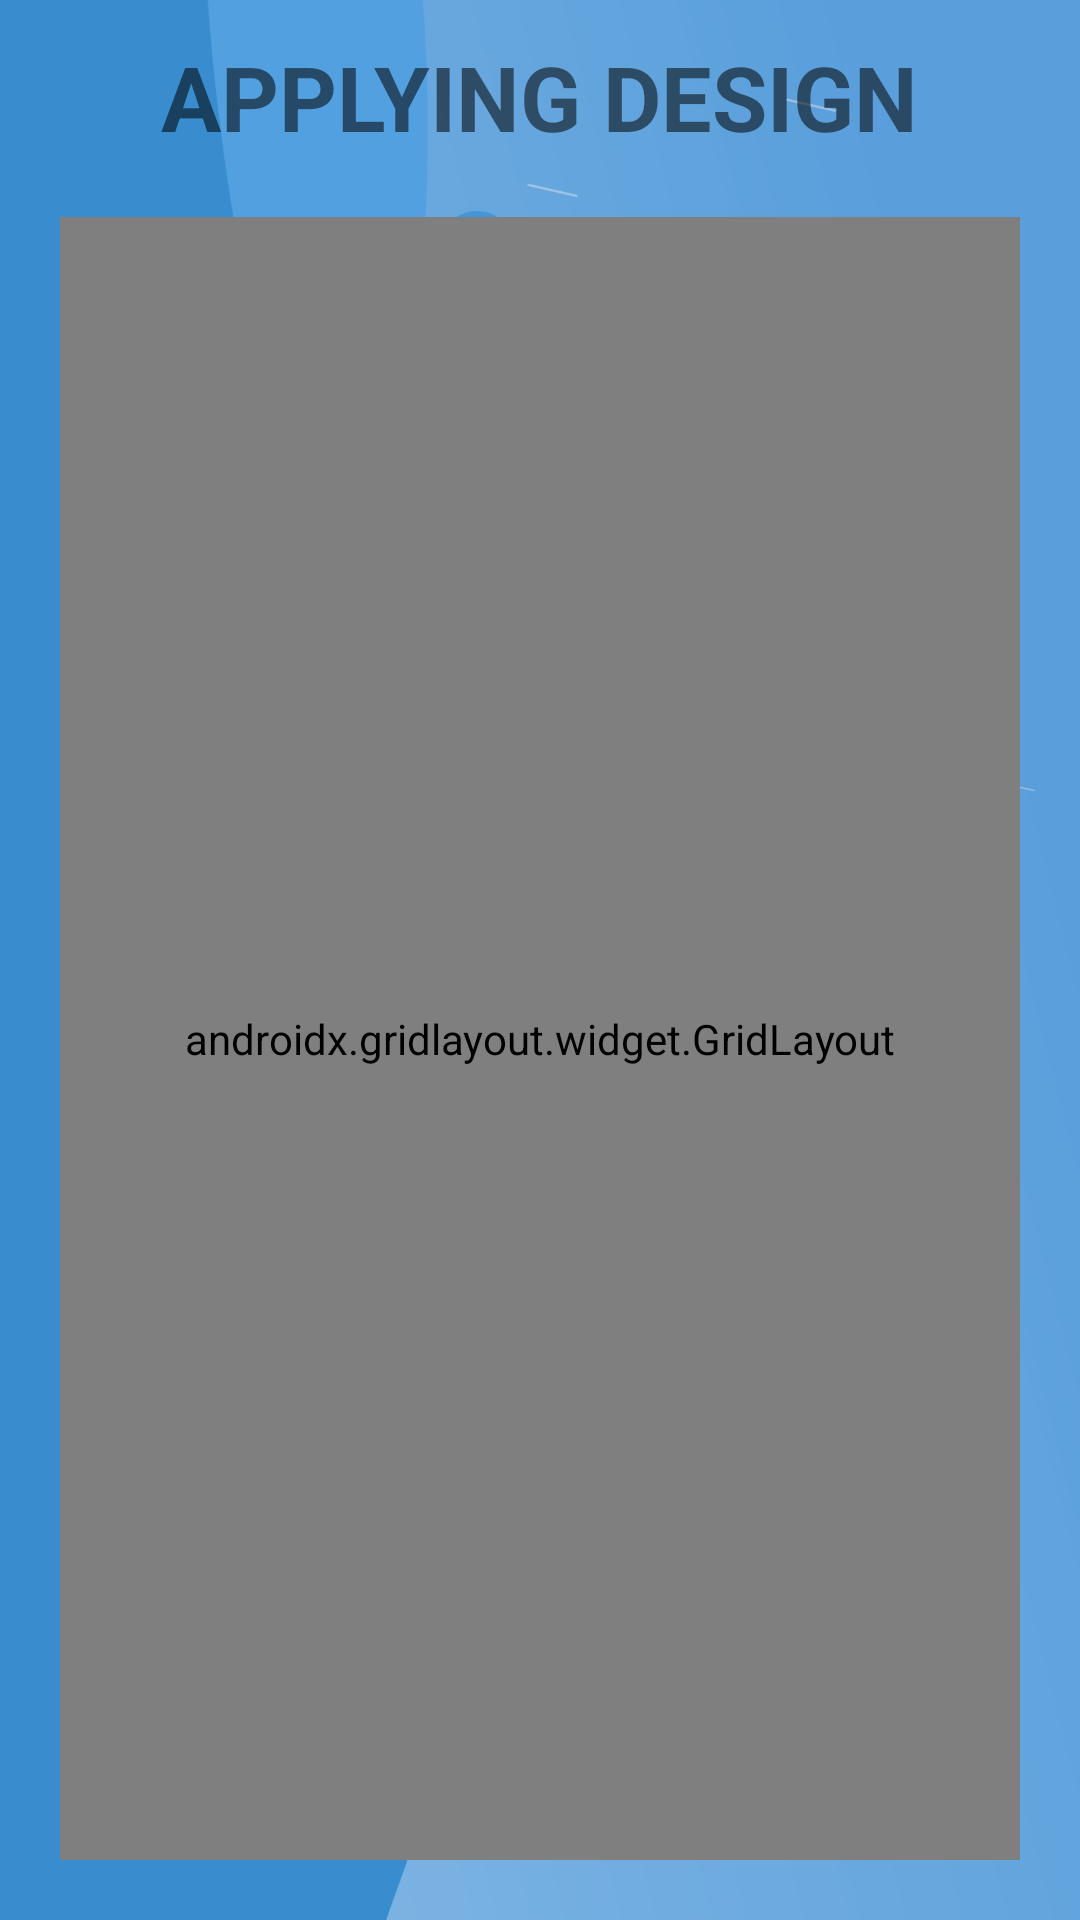

Reconstruct the res/layout file that produces this screen, plus the resources it refers to.
<!-- AndroidManifest.xml: application theme Theme.Interface -->
<!-- res/layout/activity_implementation.xml -->
<?xml version="1.0" encoding="utf-8"?>
<RelativeLayout xmlns:android="http://schemas.android.com/apk/res/android"
    xmlns:app="http://schemas.android.com/apk/res-auto"
    xmlns:tools="http://schemas.android.com/tools"
    android:layout_width="match_parent"
    android:layout_height="match_parent"
    android:background="@drawable/background"
    tools:context=".Implementation">

    <TextView
        android:id="@+id/textL"
        android:layout_width="wrap_content"
        android:layout_height="wrap_content"
        android:layout_centerHorizontal="true"
        android:layout_marginTop="12dp"
        android:text="APPLYING DESIGN"
        android:textSize="30sp"
        android:textStyle="bold" />


    <androidx.gridlayout.widget.GridLayout
        android:layout_width="match_parent"
        android:layout_height="match_parent"
        android:layout_below="@+id/textL"
        android:layout_marginStart="20dp"
        android:layout_marginTop="20dp"
        android:layout_marginEnd="20dp"
        android:layout_marginBottom="20dp"
        app:columnCount="2"
        app:rowCount="3">

        <androidx.cardview.widget.CardView
            android:layout_width="wrap_content"
            android:layout_height="wrap_content"
            android:layout_margin="8dp"
            app:layout_column="0"
            app:layout_columnWeight="1"
            app:layout_gravity="fill"
            app:layout_row="0"
            app:layout_rowWeight="1"
            app:cardElevation="8dp"
            app:cardCornerRadius="8dp"
            >

            <LinearLayout
                android:layout_width="wrap_content"
                android:layout_height="wrap_content"
                android:layout_gravity="center_vertical|center_horizontal"
                android:gravity="center"
                android:orientation="vertical">

                <ImageView
                    android:layout_width="wrap_content"
                    android:layout_height="wrap_content"
                    android:src="@drawable/ic_baseline_home_24"
                    app:srcCompat="@drawable/ic_baseline_language_24" />

                <TextView
                    android:layout_width="wrap_content"
                    android:layout_height="wrap_content"
                    android:text="LANGUAGE"
                    android:textAlignment="center"
                    android:textSize="16dp"
                    android:textStyle="bold" />
            </LinearLayout>
        </androidx.cardview.widget.CardView>

        <androidx.cardview.widget.CardView
            android:layout_width="wrap_content"
            android:layout_height="wrap_content"
            android:layout_margin="8dp"
            app:cardElevation="8dp"
            app:cardCornerRadius="8dp"
            app:layout_column="1"
            app:layout_columnWeight="1"
            app:layout_gravity="fill"
            app:layout_row="0"
            app:layout_rowWeight="1">

            <LinearLayout
                android:layout_width="wrap_content"
                android:layout_height="wrap_content"
                android:layout_gravity="center_vertical|center_horizontal"
                android:gravity="center"
                android:orientation="vertical">

                <ImageView
                    android:layout_width="wrap_content"
                    android:layout_height="wrap_content"
                    android:src="@drawable/ic_baseline_language_24"
                    app:srcCompat="@drawable/ic_baseline_home_24" />

                <TextView
                    android:layout_width="wrap_content"
                    android:layout_height="wrap_content"
                    android:text="HOME"
                    android:textAlignment="center"
                    android:textSize="16dp"
                    android:textStyle="bold" />
            </LinearLayout>
        </androidx.cardview.widget.CardView>

        <androidx.cardview.widget.CardView
            android:layout_width="wrap_content"
            android:layout_height="wrap_content"
            android:layout_margin="8dp"
            app:cardElevation="8dp"
            app:cardCornerRadius="8dp"
            app:layout_column="0"
            app:layout_columnWeight="1"
            app:layout_gravity="fill"
            app:layout_row="1"
            app:layout_rowWeight="1">

            <LinearLayout
                android:layout_width="wrap_content"
                android:layout_height="wrap_content"
                android:layout_gravity="center_vertical|center_horizontal"
                android:gravity="center"
                android:orientation="vertical">

                <ImageView
                    android:layout_width="wrap_content"
                    android:layout_height="wrap_content"
                    android:src="@drawable/ic_baseline_widgets_24" />

                <TextView
                    android:layout_width="wrap_content"
                    android:layout_height="wrap_content"
                    android:text="WIDGETS"
                    android:textAlignment="center"
                    android:textSize="16dp"
                    android:textStyle="bold" />
            </LinearLayout>
        </androidx.cardview.widget.CardView>

        <androidx.cardview.widget.CardView
            android:layout_width="wrap_content"
            android:layout_height="wrap_content"
            app:cardElevation="8dp"
            app:cardCornerRadius="8dp"
            app:layout_columnWeight="1"
            app:layout_rowWeight="1"
            app:layout_gravity="fill"
            android:layout_margin="8dp"
            app:layout_column="1"
            app:layout_row="1">

            <LinearLayout
                android:layout_width="wrap_content"
                android:layout_height="wrap_content"
                android:orientation="vertical"
                android:gravity="center"
                android:layout_gravity="center_vertical|center_horizontal"
                >

                <ImageView
                    android:layout_width="wrap_content"
                    android:layout_height="wrap_content"
                    android:src="@drawable/ic_baseline_chat_24" />

                <TextView
                    android:layout_width="wrap_content"
                    android:layout_height="wrap_content"
                    android:textAlignment="center"
                    android:text="CHAT"
                    android:textSize="16dp"
                    android:textStyle="bold" />
            </LinearLayout>
        </androidx.cardview.widget.CardView>
        <androidx.cardview.widget.CardView
            android:layout_width="wrap_content"
            android:layout_height="wrap_content"
            app:cardElevation="8dp"
            app:cardCornerRadius="8dp"
            app:layout_columnWeight="1"
            app:layout_rowWeight="1"
            app:layout_gravity="fill"
            android:layout_margin="8dp"
            app:layout_column="0"
            app:layout_row="2">

            <LinearLayout
                android:layout_width="wrap_content"
                android:layout_height="wrap_content"
                android:orientation="vertical"
                android:gravity="center"
                android:layout_gravity="center_vertical|center_horizontal"
                >

                <ImageView
                    android:layout_width="wrap_content"
                    android:layout_height="wrap_content"
                    android:src="@drawable/ic_baseline_info_24" />

                <TextView
                    android:layout_width="wrap_content"
                    android:layout_height="wrap_content"
                    android:text="INFO"
                    android:textAlignment="center"
                    android:textSize="16dp"
                    android:textStyle="bold" />
            </LinearLayout>
        </androidx.cardview.widget.CardView>
        <androidx.cardview.widget.CardView
            android:layout_width="wrap_content"
            android:layout_height="wrap_content"
            app:cardElevation="8dp"
            app:cardCornerRadius="8dp"
            app:layout_columnWeight="1"
            app:layout_rowWeight="1"
            app:layout_gravity="fill"
            android:layout_margin="8dp"
            app:layout_column="1"
            app:layout_row="2">

            <LinearLayout
                android:layout_width="wrap_content"
                android:layout_height="wrap_content"
                android:orientation="vertical"
                android:gravity="center"
                android:layout_gravity="center_vertical|center_horizontal"
                >

                <ImageView
                    android:layout_width="wrap_content"
                    android:layout_height="wrap_content"
                    android:src="@drawable/ic_baseline_calendar_today_24" />

                <TextView
                    android:layout_width="wrap_content"
                    android:layout_height="wrap_content"
                    android:text="CALENDAR"
                    android:textAlignment="center"
                    android:textSize="16dp"
                    android:textStyle="bold" />
            </LinearLayout>
        </androidx.cardview.widget.CardView>


    </androidx.gridlayout.widget.GridLayout>


</RelativeLayout>
<!-- resources referenced by this layout -->
<resources>
  <!-- drawable ic_baseline_calendar_today_24 (drawable) -->
  <vector android:height="24dp" android:tint="#11A76B"
      android:viewportHeight="24" android:viewportWidth="24"
      android:width="24dp" xmlns:android="http://schemas.android.com/apk/res/android">
      <path android:fillColor="@android:color/white" android:pathData="M20,3h-1L19,1h-2v2L7,3L7,1L5,1v2L4,3c-1.1,0 -2,0.9 -2,2v16c0,1.1 0.9,2 2,2h16c1.1,0 2,-0.9 2,-2L22,5c0,-1.1 -0.9,-2 -2,-2zM20,21L4,21L4,8h16v13z"/>
  </vector>
  <!-- drawable ic_baseline_chat_24 (drawable) -->
  <vector android:height="24dp" android:tint="#11A76B"
      android:viewportHeight="24" android:viewportWidth="24"
      android:width="24dp" xmlns:android="http://schemas.android.com/apk/res/android">
      <path android:fillColor="@android:color/white" android:pathData="M20,2L4,2c-1.1,0 -1.99,0.9 -1.99,2L2,22l4,-4h14c1.1,0 2,-0.9 2,-2L22,4c0,-1.1 -0.9,-2 -2,-2zM6,9h12v2L6,11L6,9zM14,14L6,14v-2h8v2zM18,8L6,8L6,6h12v2z"/>
  </vector>
  <!-- drawable ic_baseline_home_24 (drawable) -->
  <vector android:height="24dp" android:tint="#11A76B"
      android:viewportHeight="24" android:viewportWidth="24"
      android:width="24dp" xmlns:android="http://schemas.android.com/apk/res/android">
      <path android:fillColor="@android:color/white" android:pathData="M10,20v-6h4v6h5v-8h3L12,3 2,12h3v8z"/>
  </vector>
  <!-- drawable ic_baseline_info_24 (drawable) -->
  <vector android:height="24dp" android:tint="#11A76B"
      android:viewportHeight="24" android:viewportWidth="24"
      android:width="24dp" xmlns:android="http://schemas.android.com/apk/res/android">
      <path android:fillColor="@android:color/white" android:pathData="M12,2C6.48,2 2,6.48 2,12s4.48,10 10,10 10,-4.48 10,-10S17.52,2 12,2zM13,17h-2v-6h2v6zM13,9h-2L11,7h2v2z"/>
  </vector>
  <!-- drawable ic_baseline_widgets_24 (drawable) -->
  <vector android:height="24dp" android:tint="#11A76B"
      android:viewportHeight="24" android:viewportWidth="24"
      android:width="24dp" xmlns:android="http://schemas.android.com/apk/res/android">
      <path android:fillColor="@android:color/white" android:pathData="M13,13v8h8v-8h-8zM3,21h8v-8L3,13v8zM3,3v8h8L11,3L3,3zM16.66,1.69L11,7.34 16.66,13l5.66,-5.66 -5.66,-5.65z"/>
  </vector>
  <style name="Theme.Interface" parent="Theme.MaterialComponents.DayNight.DarkActionBar">
          
          <item name="colorPrimary">@color/purple_500</item>
          <item name="colorPrimaryVariant">@color/purple_700</item>
          <item name="colorOnPrimary">@color/white</item>
          
          <item name="colorSecondary">@color/teal_200</item>
          <item name="colorSecondaryVariant">@color/teal_700</item>
          <item name="colorOnSecondary">@color/black</item>
          
          <item name="android:statusBarColor" tools:targetApi="l">?attr/colorPrimaryVariant</item>
          
      </style>
  <!-- not gathered from this repository: default colours our renderer supplied (Android Studio template values) -->
  <color name="purple_500">#FF6200EE</color>
  <color name="purple_700">#FF3700B3</color>
  <color name="teal_200">#FF03DAC5</color>
  <color name="teal_700">#FF018786</color>
  <color name="black">#FF000000</color>
  <color name="white">#FFFFFFFF</color>
</resources>
